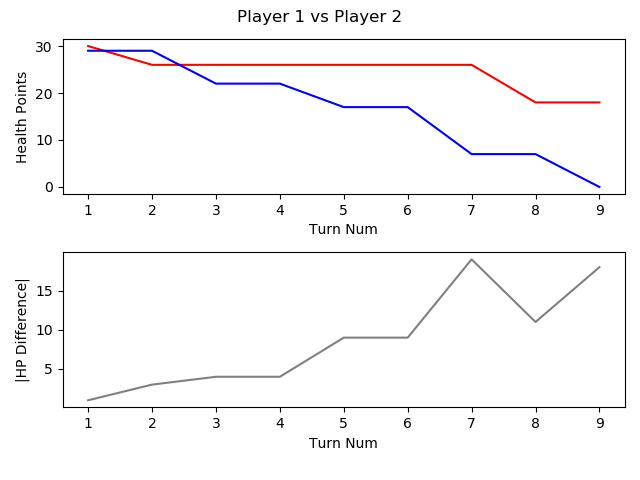

The data file committed next to this chart (first rows):
, TURN_NO, P1_HEALTH, P2_HEALTH, CURRENT_PLAYER, AMOUNTHEALEDTHISTURN, NUMATTACKSTHISTURN, NUMCARDSDRAWNTHISTURN, NUMCARDSPLAYEDTHISTURN, NUMCARDSTODRAW, NUMELEMENTALSPLAYEDLASTTURN, NUMELEMENTALSPLAYEDTHISTURN, NUMFRIENDLYMINIONSTHATATTACKEDTHISTURN, NUMFRIENDLYMINIONSTHATDIEDTHISTURN, NUMMINIONSPLAYEDTHISTURN, NUMMINIONSPLAYERKILLEDTHISTURN, NUMOPTIONSPLAYEDTHISTURN, NUMSECRETSPLAYEDTHISGAME, NUMSPELLSPLAYEDTHISGAME, NUMTIMESHEROPOWERUSEDTHISGAME, REMAININGMANA, TOTALMANASPENTTHISGAME, USEDMANATHISTURN
1, 1, 30, 29, P1 FitzVonGerald, 0, 0, 1, 1, 0, 0, 0, 0, 0, 1, 0, 2, 0, 0, 0, 0, 1, 1
2, 2, 26, 29, P2 RehHausZuckFuchs, 0, 0, 1, 2, 0, 0, 0, 0, 0, 0, 0, 3, 0, 2, 0, 0, 2, 1
3, 3, 26, 22, P1 FitzVonGerald, 0, 0, 1, 1, 0, 0, 0, 2, 0, 0, 0, 4, 0, 1, 0, 0, 3, 2
4, 4, 26, 22, P2 RehHausZuckFuchs, 0, 0, 1, 0, 0, 0, 0, 0, 0, 0, 0, 0, 0, 2, 0, 2, 2, 0
5, 5, 26, 17, P1 FitzVonGerald, 0, 0, 1, 1, 0, 0, 0, 2, 0, 1, 0, 4, 0, 1, 0, 0, 6, 3
6, 6, 26, 17, P2 RehHausZuckFuchs, 0, 0, 1, 1, 0, 0, 0, 0, 0, 1, 0, 1, 0, 2, 0, 0, 5, 3
7, 7, 26, 7, P1 FitzVonGerald, 0, 0, 1, 2, 0, 0, 0, 3, 0, 1, 0, 6, 0, 1, 0, 0, 10, 4
8, 8, 18, 7, P2 RehHausZuckFuchs, 0, 0, 1, 1, 0, 0, 0, 3, 0, 1, 0, 4, 0, 2, 0, 0, 9, 4
9, 9, 18, 0, P1 FitzVonGerald, 0, 0, 1, 0, 0, 0, 0, 3, 0, 0, 0, 3, 0, 1, 0, 5, 10, 0
